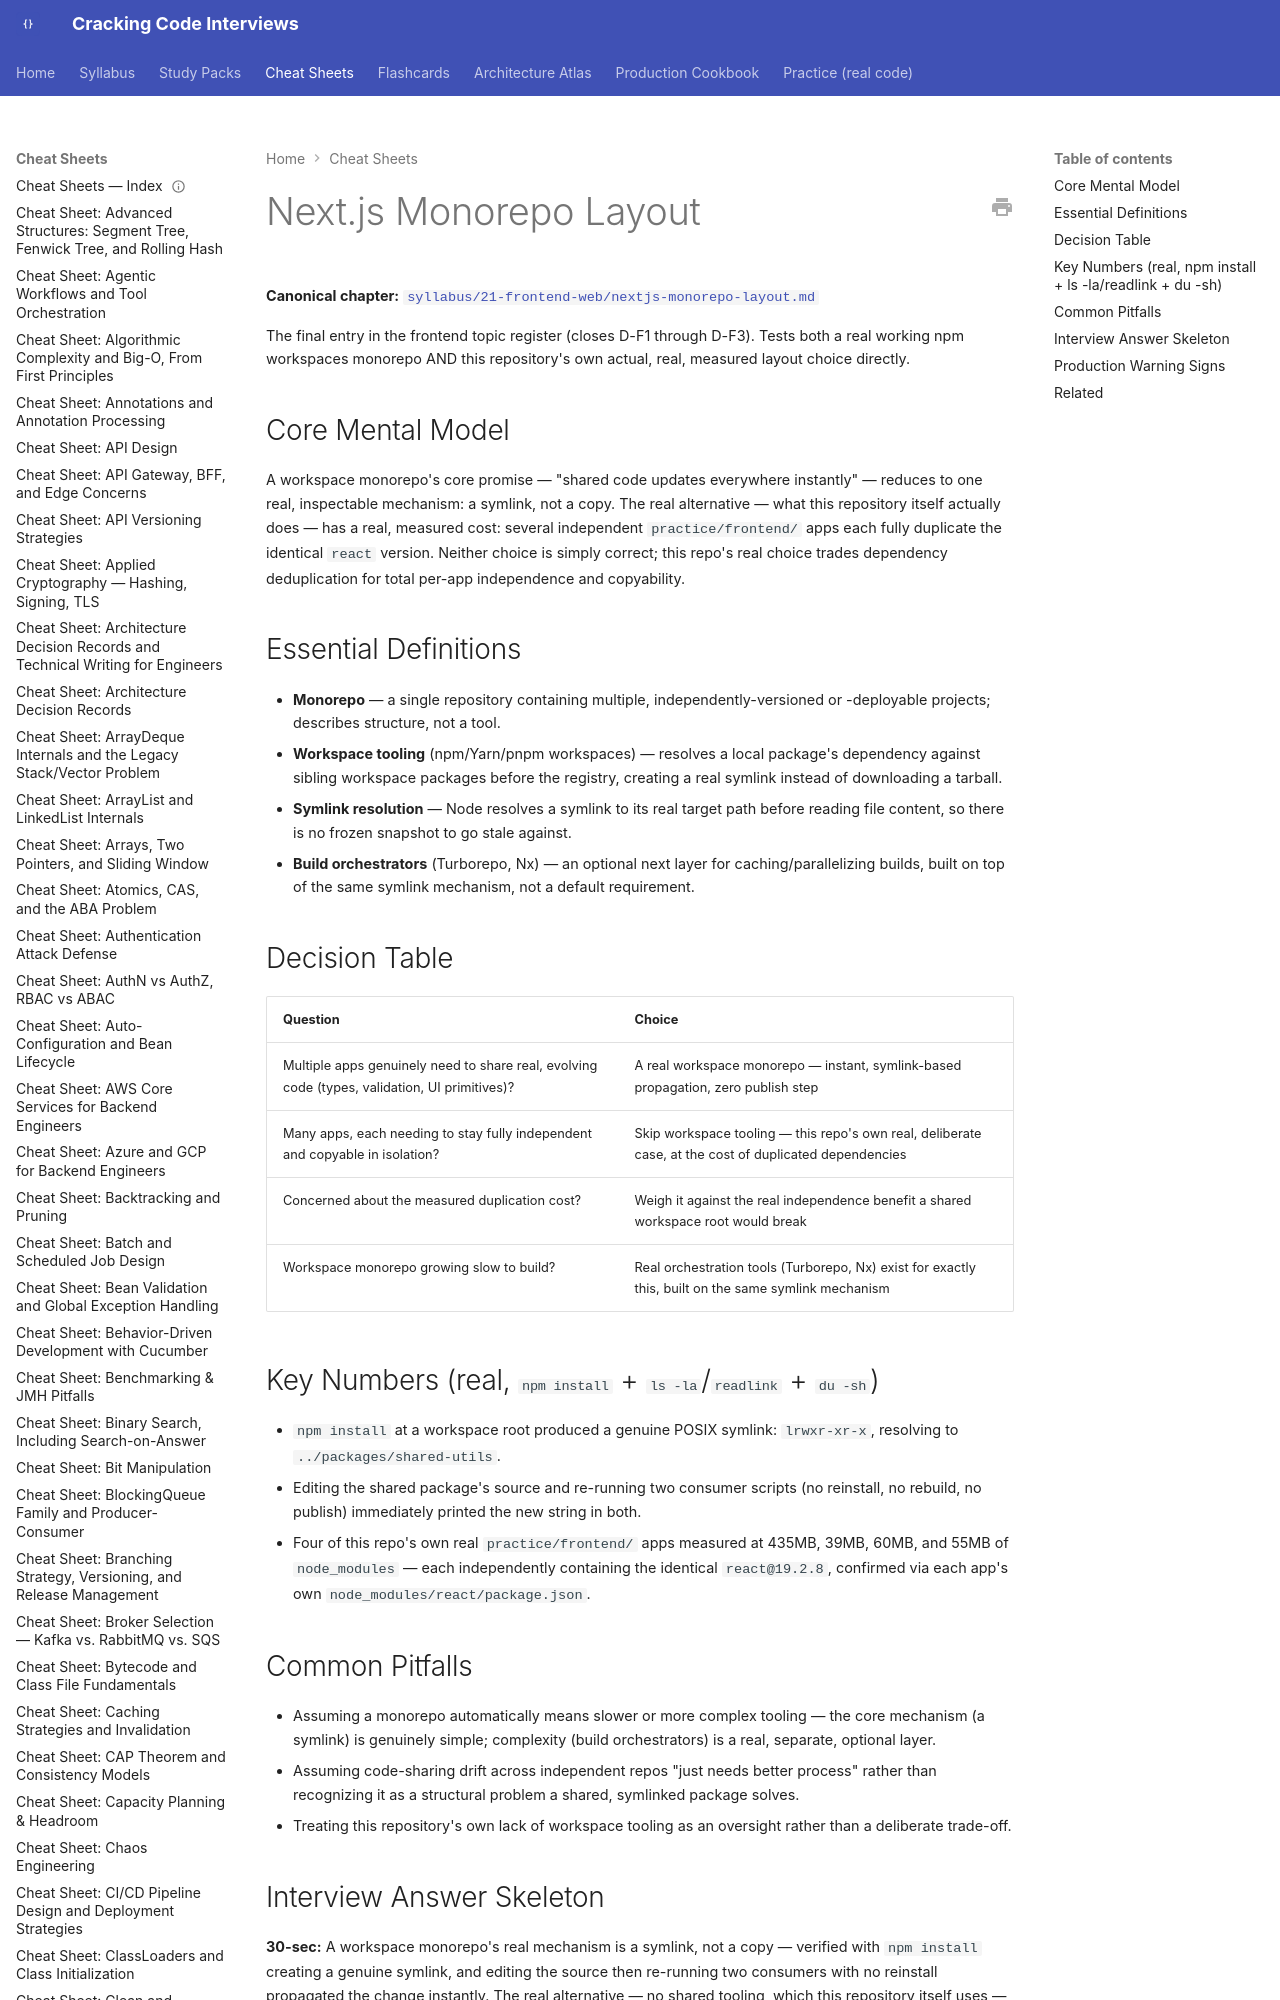

repository: JuanMelendres/cracking-code-interviews · page: cheat-sheets/nextjs-monorepo-layout/index.html · generator: mkdocs

---
title: "Cheat Sheet: Next.js Monorepo Layout"
slug: nextjs-monorepo-layout
document_type: cheat-sheet
domain: frontend
topic_id: F-303
tier: Advanced
canonical: ../syllabus/21-frontend-web/nextjs-monorepo-layout.md
last_updated: 2026-09-03
---

# Next.js Monorepo Layout

**Canonical chapter:** [`syllabus/21-frontend-web/nextjs-monorepo-layout.md`](../syllabus/21-frontend-web/nextjs-monorepo-layout.md)

The final entry in the frontend topic register (closes D-F1 through D-F3). Tests both a real working npm workspaces monorepo AND this repository's own actual, real, measured layout choice directly.
